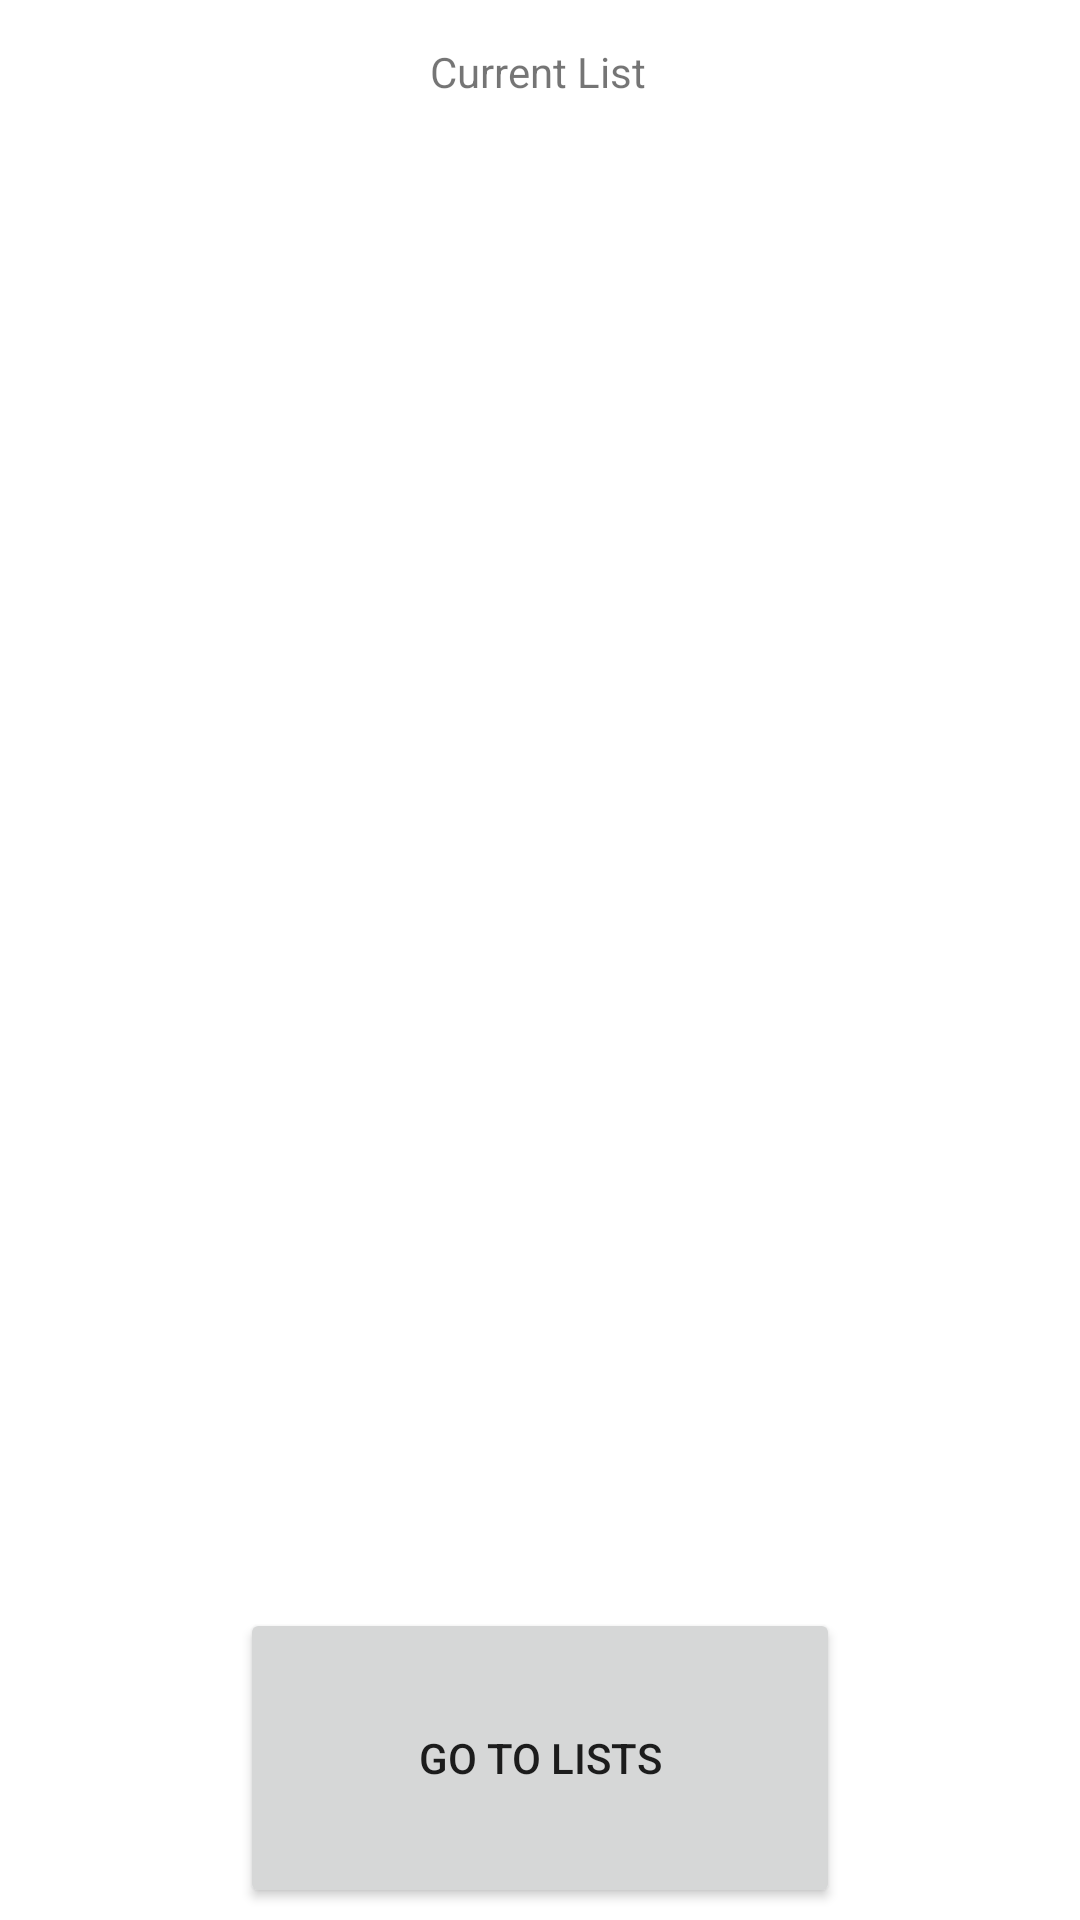

Layout XML and referenced resources for this Android screen:
<!-- AndroidManifest.xml: application theme Theme.SMB1 -->
<!-- res/layout/activity_main.xml -->
<?xml version="1.0" encoding="utf-8"?>
<androidx.constraintlayout.widget.ConstraintLayout xmlns:android="http://schemas.android.com/apk/res/android"
    xmlns:app="http://schemas.android.com/apk/res-auto"
    xmlns:tools="http://schemas.android.com/tools"
    android:layout_width="match_parent"
    android:layout_height="match_parent"
    tools:context=".Activity.MainActivity">

    <Button
        android:id="@+id/button"
        android:layout_width="200dp"
        android:layout_height="100dp"
        android:layout_marginBottom="4dp"
        android:onClick="goToShoppingLists"
        android:rotationX="0"
        android:text="@string/main_activity_choose_lists"
        app:layout_constraintBottom_toBottomOf="parent"
        app:layout_constraintEnd_toEndOf="parent"
        app:layout_constraintStart_toStartOf="parent" />

    <androidx.recyclerview.widget.RecyclerView
        android:id="@+id/recycler_view"
        android:layout_width="409dp"
        android:layout_height="529dp"
        android:translationY="50dp"
        app:layout_constraintBottom_toTopOf="@+id/button"
        app:layout_constraintEnd_toEndOf="parent"
        app:layout_constraintStart_toStartOf="parent"
        app:layout_constraintTop_toTopOf="parent"
        app:layout_constraintVertical_bias="0.428" />

    <TextView
        android:id="@+id/textView"
        android:layout_width="wrap_content"
        android:layout_height="wrap_content"
        android:text="Current List"
        android:translationY="30dp"
        app:layout_constraintBottom_toTopOf="@+id/recycler_view"
        app:layout_constraintEnd_toEndOf="parent"
        app:layout_constraintHorizontal_bias="0.498"
        app:layout_constraintStart_toStartOf="parent"
        app:layout_constraintTop_toTopOf="parent"
        app:layout_constraintVertical_bias="1.0" />


</androidx.constraintlayout.widget.ConstraintLayout>
<!-- resources referenced by this layout -->
<resources>
  <string name="main_activity_choose_lists">Go to lists</string>
  <style name="Theme.SMB1" parent="Theme.MaterialComponents.DayNight.DarkActionBar">
          
          <item name="colorPrimary">@color/purple_500</item>
          <item name="colorPrimaryVariant">@color/purple_700</item>
          <item name="colorOnPrimary">@color/white</item>
          
          <item name="colorSecondary">@color/teal_200</item>
          <item name="colorSecondaryVariant">@color/teal_700</item>
          <item name="colorOnSecondary">@color/black</item>
          
          <item name="android:statusBarColor" tools:targetApi="l">?attr/colorPrimaryVariant</item>
          
      </style>
  <!-- not gathered from this repository: default colours our renderer supplied (Android Studio template values) -->
  <color name="purple_500">#FF6200EE</color>
  <color name="purple_700">#FF3700B3</color>
  <color name="teal_200">#FF03DAC5</color>
  <color name="teal_700">#FF018786</color>
  <color name="black">#FF000000</color>
  <color name="white">#FFFFFFFF</color>
</resources>
